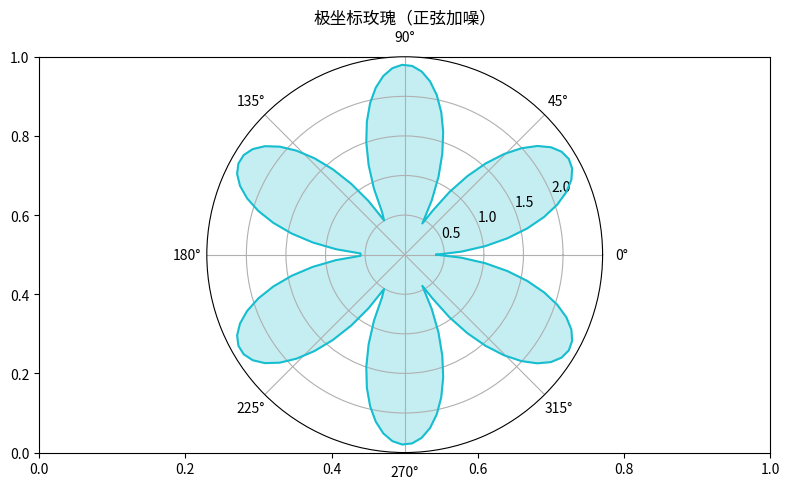

Here is the Python script that generated this plot:
"""极坐标玫瑰（正弦加噪）
数据可视化示例（matplotlib）。极坐标花瓣能量图。
运行后在当前目录生成 'viz_polar_d1'_preview.png。
"""
import matplotlib
matplotlib.use("Agg")
import matplotlib.pyplot as plt
import numpy as np

rng = np.random.default_rng(7)
fig, ax = plt.subplots(figsize=(8, 5))
theta = np.linspace(0, 2 * np.pi, 120)
r = np.abs(np.sin(3 * theta)) * 2 + 0.4
ax = fig.add_subplot(111, projection='polar')
ax.plot(theta, r, color='tab:cyan')
ax.fill(theta, r, alpha=0.25, color='tab:cyan')
ax.set_title("极坐标玫瑰（正弦加噪）")
plt.tight_layout()
plt.savefig("'viz_polar_d1'_preview.png", dpi=110)
print("已生成 'viz_polar_d1'_preview.png")
